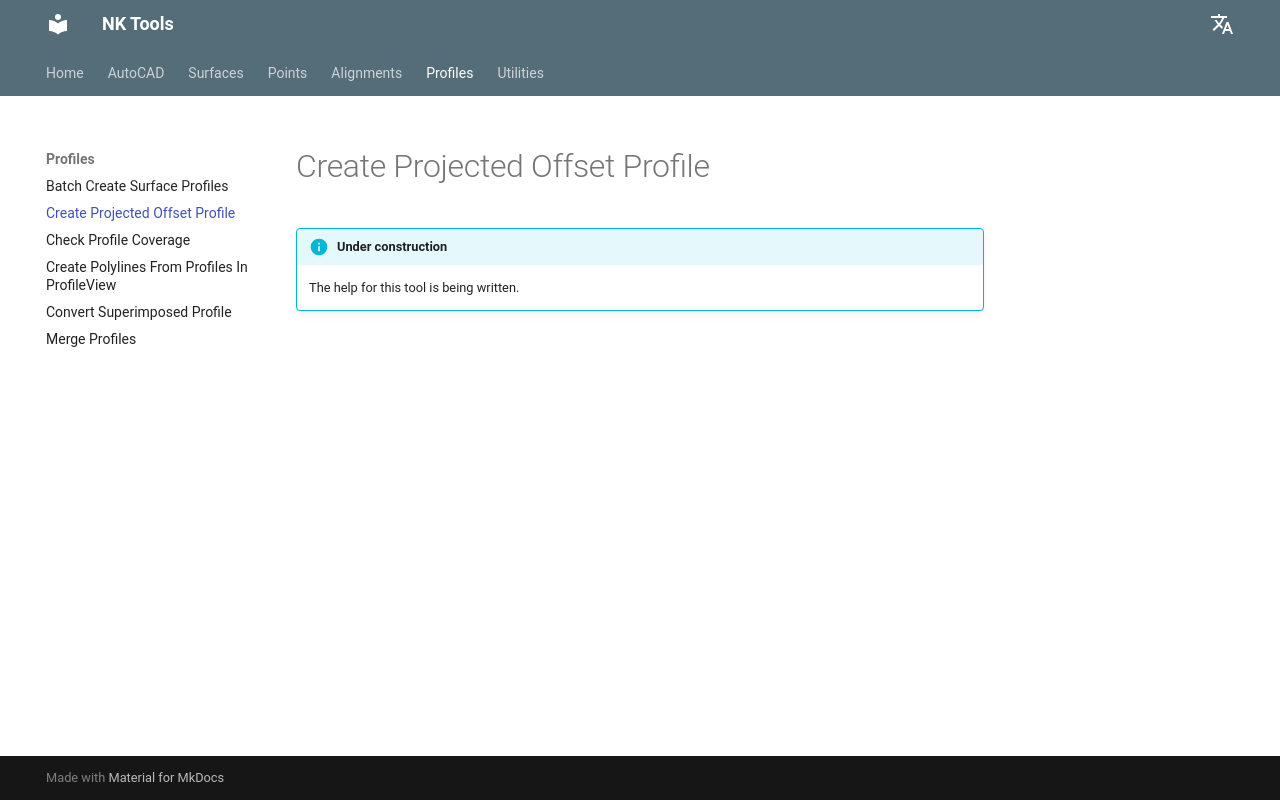

repository: nkiakas/NK-Tools-Help · page: profiles/create-projected-offset-profile/index.html · generator: mkdocs

# Create Projected Offset Profile

!!! info "Under construction"
    The help for this tool is being written.
